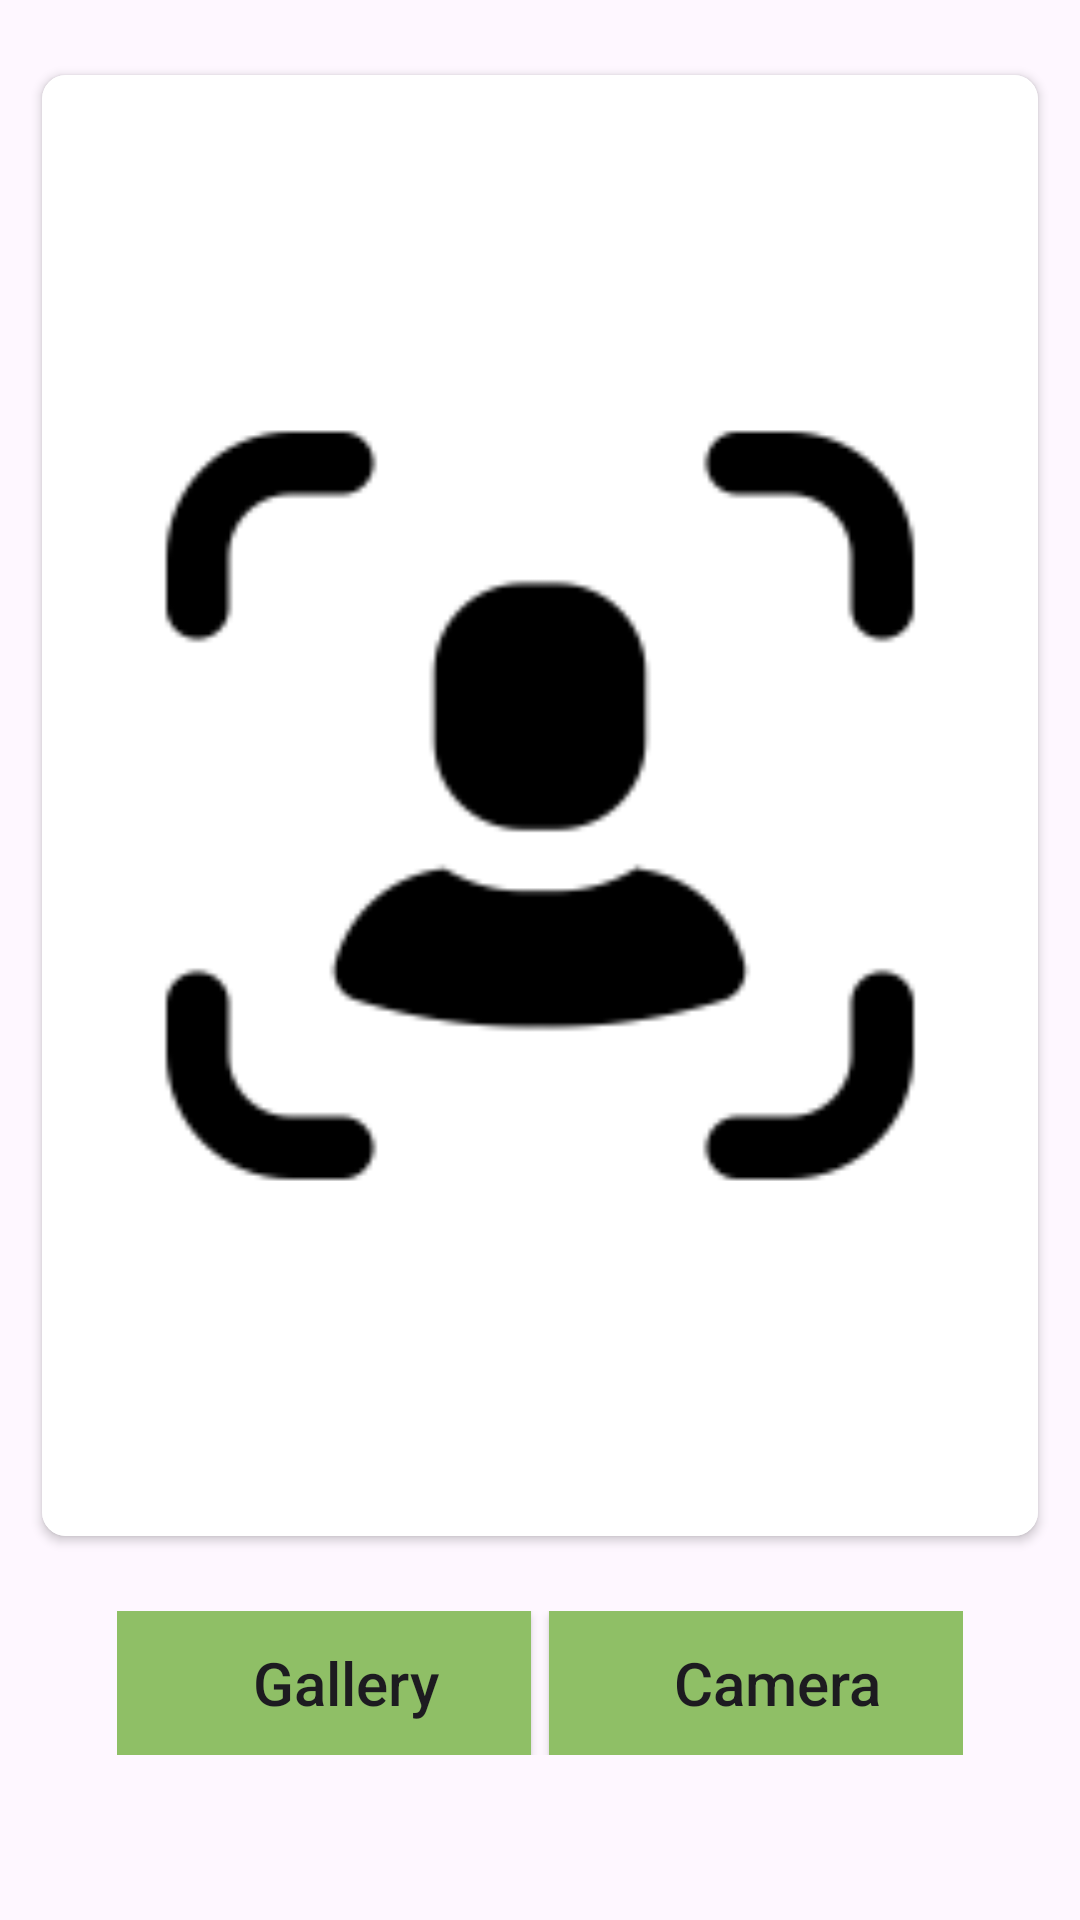

Android layout source for this screen:
<!-- AndroidManifest.xml: application theme Theme.FaceRecozn -->
<!-- res/layout/activity_register.xml -->
<?xml version="1.0" encoding="utf-8"?>
<androidx.constraintlayout.widget.ConstraintLayout xmlns:android="http://schemas.android.com/apk/res/android"
    xmlns:app="http://schemas.android.com/apk/res-auto"
    xmlns:tools="http://schemas.android.com/tools"
    android:layout_width="match_parent"
    android:layout_height="match_parent"
    tools:context=".Register">

    <androidx.cardview.widget.CardView
        android:id="@+id/cardview_imageRegister"
        android:layout_width="match_parent"
        android:layout_height="0dp"
        android:layout_marginStart="14dp"
        android:layout_marginTop="25dp"
        android:layout_marginEnd="14dp"
        app:cardCornerRadius="8dp"
        app:layout_constraintBottom_toTopOf="@+id/linearlayout_button"
        app:layout_constraintEnd_toEndOf="parent"
        app:layout_constraintStart_toStartOf="parent"
        app:layout_constraintTop_toTopOf="parent"
        >

        <androidx.appcompat.widget.AppCompatImageView
            android:layout_width="match_parent"
            android:layout_height="match_parent"
            android:src="@drawable/icon"
            android:id="@+id/imageview_registericon"
            android:background="@color/white"/>

    </androidx.cardview.widget.CardView>

    <LinearLayout
        android:layout_width="match_parent"
        android:layout_height="wrap_content"
        app:layout_constraintStart_toStartOf="@id/cardview_imageRegister"
        app:layout_constraintEnd_toEndOf="@id/cardview_imageRegister"
        app:layout_constraintBottom_toBottomOf="parent"
        android:id="@+id/linearlayout_button"
        android:orientation="horizontal"
        android:layout_marginBottom="30dp"
        android:layout_marginStart="14dp"
        android:layout_marginEnd="14dp"
        android:padding="25dp"
        >
        <androidx.appcompat.widget.AppCompatButton
            android:layout_width="match_parent"
            android:layout_height="match_parent"
            android:id="@+id/button_gallery"
            android:layout_weight="1"
            android:textSize="20sp"
            android:text="Gallery"
            android:background="#8FBF66"
            android:textAllCaps="false"
            android:paddingLeft="14dp"
            android:drawableLeft="@drawable/baseline_photo_24"
            android:layout_marginEnd="3dp"/>

        <androidx.appcompat.widget.AppCompatButton
            android:layout_width="match_parent"
            android:layout_height="match_parent"
            android:id="@+id/button_camera"
            android:textSize="20sp"
            android:layout_weight="1"
            android:text="Camera"
            android:paddingLeft="14dp"
            android:layout_marginStart="3dp"
            android:background="#8FBF66"
            android:textAllCaps="false"
            android:drawableLeft="@drawable/baseline_camera_24"/>

    </LinearLayout>

</androidx.constraintlayout.widget.ConstraintLayout>
<!-- resources referenced by this layout -->
<resources>
  <!-- drawable icon: png bitmap (drawable-mdpi, 3407 bytes) -->
  <style name="Theme.FaceRecozn" parent="Base.Theme.FaceRecozn" />
  <style name="Base.Theme.FaceRecozn" parent="Theme.Material3.DayNight.NoActionBar">
          
          
      </style>
  <!-- not gathered from this repository: default colours our renderer supplied (Android Studio template values) -->
  <color name="white">#FFFFFFFF</color>
</resources>
